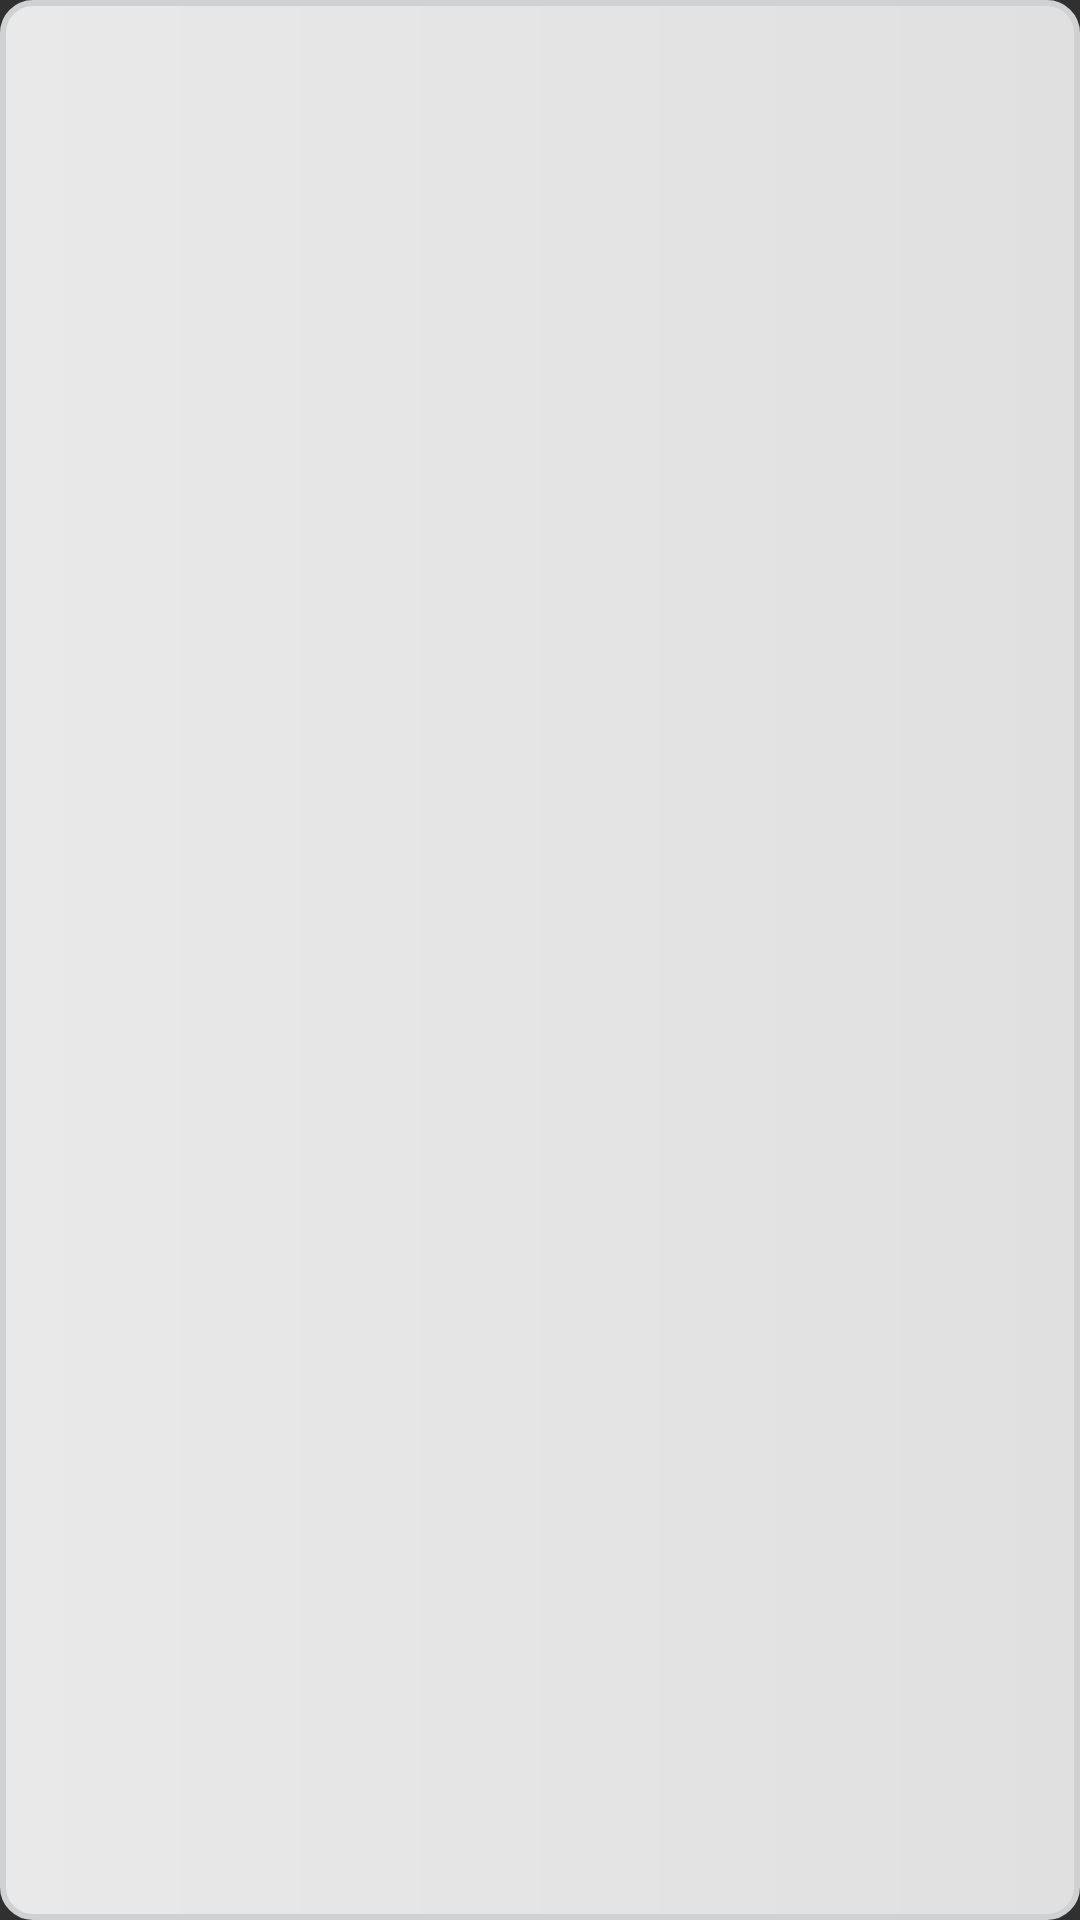

Here is an Android app screen rendered from its layout file. Give the layout XML and the strings, colors and styles it references.
<!-- AndroidManifest.xml: application theme Theme.AppCompat.NoActionBar -->
<!-- res/layout/textitemrecycle.xml -->
<?xml version="1.0" encoding="utf-8"?>
<LinearLayout
    xmlns:android="http://schemas.android.com/apk/res/android"
    android:layout_width="match_parent"
    android:background="@drawable/backgroundtext"
    android:layout_height="wrap_content">
    <RelativeLayout
        android:layout_width="match_parent"
        android:layout_height="@dimen/_40sdp">
    <TextView
        android:layout_width="wrap_content"
        android:layout_height="wrap_content"
        android:padding="@dimen/_2sdp"
        android:layout_centerInParent="true"
        android:textColor="#58355E"
        android:textStyle="italic"
        android:id="@+id/textfriendname"
        />
    </RelativeLayout>
</LinearLayout>
<!-- resources referenced by this layout -->
<resources>
  <!-- drawable backgroundtext (drawable) -->
  <?xml version="1.0" encoding="utf-8"?>
  <shape xmlns:android="http://schemas.android.com/apk/res/android">
  
      <solid android:color="#cdcdcf"/>
      <corners android:radius="10dp"/>
      <stroke
          android:width="2dp"
          android:color="#cfd1d2"
          android:height="10dp"/>
  
      <gradient android:startColor="#e9e9e9" android:endColor="#e1e0e0"/>
  </shape>
</resources>
